Run: headless pygame with SDL's dummy video driver; simulated clock (each Clock.tick advances the game by its frame time, no real sleeping); random seed 0; keys injected as events and as key.get_pressed() state; no mouse input.
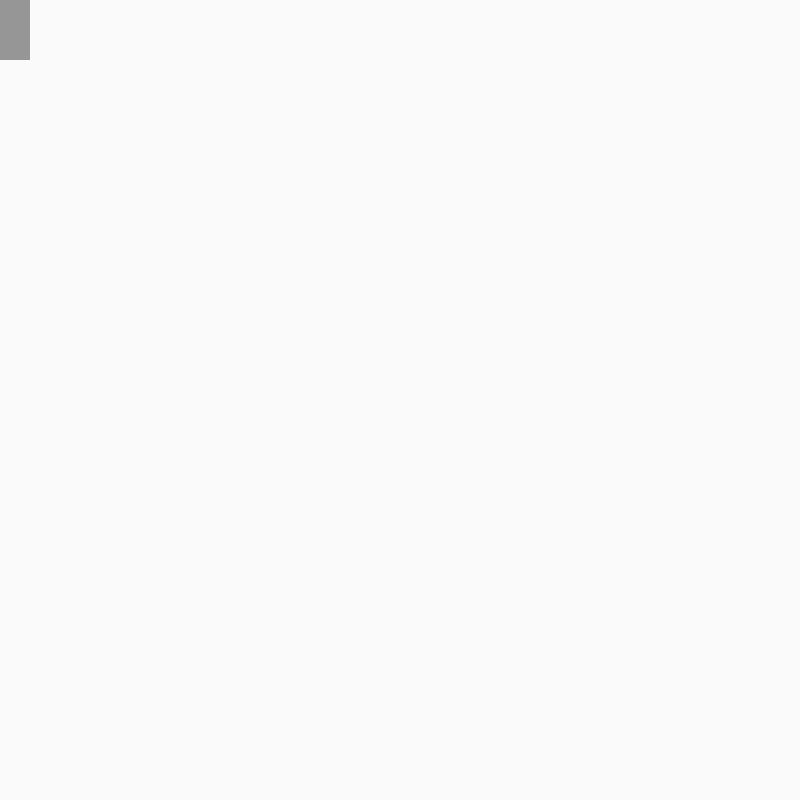
Frame 1 of 4 · flips 1–60 · no input
Frame 2 of 4 · flips 61–180 · tapped SPACE, RETURN · held RIGHT (→), D · screen unchanged from frame 1, image omitted
Frame 3 of 4 · flips 181–300 · held DOWN (↓), S · screen unchanged from frame 2, image omitted
Frame 4 of 4 · flips 301–420 · held LEFT (←), A, UP (↑), W · screen unchanged from frame 3, image omitted

The pygame program that drew these frames:

import pygame as pg

# Initialize Pygame
pg.init()

background_colour = (250, 250, 250)
screen = pg.display.set_mode((800, 800))
pg.display.set_caption('Environment') 

class Car():
    def __init__(self):
        self.x_cor = 0
        self.y_cor = 0
        self.width = 30
        self.height = 60
        self.color = (150, 150, 150)
        self.speed = 0.3
    
    def update(self, keys):
        if keys[pg.K_RIGHT]:  # Move right
            self.x_cor += self.speed
        if keys[pg.K_LEFT]:   # Move left
            self.x_cor -= self.speed
        if keys[pg.K_UP]:     # Move up
            self.y_cor -= self.speed
        if keys[pg.K_DOWN]:   # Move down
            self.y_cor += self.speed

    def draw(self, screen):
        pg.draw.rect(screen, self.color, (self.x_cor, self.y_cor, self.width, self.height))
    

# Game loop
running = True
while running: 
    screen.fill(background_colour) 
    car = Car()

    for event in pg.event.get():
        if event.type == pg.QUIT: 
            running = False

    # Get pressed keys
    keys = pg.key.get_pressed()
    car.update(keys)

    car.draw(screen)
    pg.display.flip()

pg.quit()
